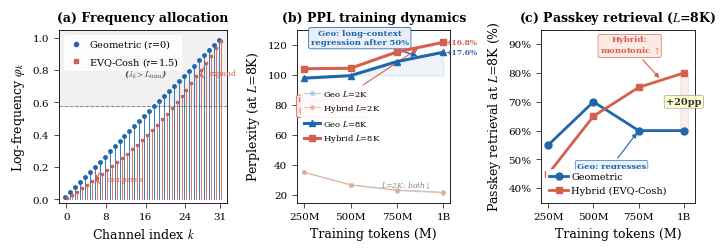

Generate this figure with matplotlib:
"""
Figure 1 for NeurIPS paper: EVQ-Cosh Frequency Allocation
3-panel: (a) Frequency allocation  (b) PPL Waterbed  (c) Retrieval Crossover

Usage: python scripts/fig1_neurips.py
Output:
  - paper_exports/fig1_neurips.pdf/.png
  - docs/paperdraft/figs/fig1_frequency_dynamics.pdf/.png
"""

import numpy as np
import matplotlib
matplotlib.use("Agg")
import matplotlib.pyplot as plt
import matplotlib.ticker as mticker
from matplotlib.patches import FancyArrowPatch

# ── NeurIPS style ──────────────────────────────────────────────────
plt.rcParams.update({
    "font.family": "serif",
    "font.serif": ["Times New Roman", "DejaVu Serif"],
    "mathtext.fontset": "stix",
    "font.size": 8,
    "axes.labelsize": 9,
    "axes.titlesize": 9,
    "xtick.labelsize": 7.5,
    "ytick.labelsize": 7.5,
    "legend.fontsize": 7,
    "figure.dpi": 300,
    "savefig.dpi": 300,
    "axes.linewidth": 0.6,
    "xtick.major.width": 0.5,
    "ytick.major.width": 0.5,
    "lines.linewidth": 1.2,
    "lines.markersize": 4,
})

# Colors
C_GEO = "#2166ac"       # blue for Geometric
C_HYB = "#d6604d"       # red for Hybrid/EVQ
C_COLLISION = "#e0e0e0"  # gray for collision zone
C_GEO_LIGHT = "#92c5de"
C_HYB_LIGHT = "#f4a582"

# ── Data ───────────────────────────────────────────────────────────

# Panel (a): Frequency allocation
d_head = 64
K = d_head // 2  # 32 channels
base = 500_000
tau = 1.5
L_train = 2048

u_k = np.linspace(0.5 / K, 1 - 0.5 / K, K)  # midpoint quantiles

# Geometric: uniform in [0, 1]
phi_geo = u_k.copy()

# EVQ-cosh
phi_evq = 1 - (1 / tau) * np.arcsinh((1 - u_k) * np.sinh(tau))

# Collision boundary: φ > c means λ > L_train
c_boundary = np.log(L_train) / np.log(base)  # ≈ 0.581

# Panel (b): PPL training dynamics (Phase9F, 750M, L=2048)
ckpt_tokens = np.array([250, 500, 750, 1000])  # millions
ckpt_pct = ["25%", "50%", "75%", "100%"]

geo_ppl_2k = np.array([35.195, 26.995, 23.523, 21.980])
geo_ppl_8k = np.array([97.774, 99.432, 108.804, 115.010])
hyb_ppl_2k = np.array([35.212, 26.780, 23.058, 21.648])
hyb_ppl_8k = np.array([104.051, 104.356, 115.214, 121.583])
hyb_tokens = np.array([250, 500, 750, 1000])

# Panel (c): Passkey L=8K retrieval (20-trial checkpoint eval, consistent)
geo_ret_8k = np.array([55, 70, 60, 60])
hyb_ret_8k = np.array([45, 65, 75, 80])

# ── Figure ─────────────────────────────────────────────────────────
fig, axes = plt.subplots(
    1,
    3,
    figsize=(7.0, 2.4),
    constrained_layout=True,
    gridspec_kw={"width_ratios": [1.1, 1.0, 1.0]},
)

# ═══════════════════════════════════════════════════════════════════
# Panel (a): Frequency Allocation Stem Plot
# ═══════════════════════════════════════════════════════════════════
ax = axes[0]

# Collision zone background
ax.axhspan(c_boundary, 1.05, color=C_COLLISION, alpha=0.45, zorder=0)
ax.text(K // 2, (c_boundary + 1.05) / 2, "collision zone\n($\\lambda_k > L_{\\mathrm{train}}$)",
        fontsize=6.5, color="#555555", ha="center", va="center",
        fontweight="bold", style="italic")
ax.axhline(c_boundary, color="#888888", linewidth=0.7, linestyle="--", zorder=1)

# Stem plots
offset = 0.25  # horizontal offset between geo and evq stems
for k_idx in range(K):
    # Geometric stems
    ax.plot([k_idx - offset, k_idx - offset], [0, phi_geo[k_idx]],
            color=C_GEO, linewidth=0.6, zorder=2)
    ax.plot(k_idx - offset, phi_geo[k_idx], "o", color=C_GEO,
            markersize=2.5, zorder=3)
    # EVQ stems
    ax.plot([k_idx + offset, k_idx + offset], [0, phi_evq[k_idx]],
            color=C_HYB, linewidth=0.6, zorder=2)
    ax.plot(k_idx + offset, phi_evq[k_idx], "s", color=C_HYB,
            markersize=2.0, zorder=3)

# Spacing annotations
# Low-freq end (high k): spacing expands
k_annot = 27
ax.annotate("",
            xy=(k_annot + offset, phi_evq[k_annot]),
            xytext=(k_annot + offset, phi_evq[k_annot - 1]),
            arrowprops=dict(arrowstyle="<->", color=C_HYB, lw=0.8))
ax.text(k_annot + offset + 1.5, (phi_evq[k_annot] + phi_evq[k_annot - 1]) / 2,
        "expand", fontsize=5.5, color=C_HYB, ha="left", va="center")

# High-freq end (low k): spacing compresses — use slightly higher k to avoid crowding
k_annot2 = 6
ax.annotate("",
            xy=(k_annot2 + offset, phi_evq[k_annot2]),
            xytext=(k_annot2 + offset, phi_evq[k_annot2 - 1]),
            arrowprops=dict(arrowstyle="<->", color=C_HYB, lw=0.8))
ax.text(k_annot2 + offset + 1.8, (phi_evq[k_annot2] + phi_evq[k_annot2 - 1]) / 2,
        "compress", fontsize=5.5, color=C_HYB, ha="left", va="center")

# Labels and formatting
ax.set_xlabel("Channel index $k$")
ax.set_ylabel("Log-frequency $\\varphi_k$")
ax.set_xlim(-1.5, K + 0.5)
ax.set_ylim(-0.02, 1.05)
ax.set_xticks([0, 8, 16, 24, 31])

# Legend
ax.plot([], [], "o", color=C_GEO, markersize=3, label="Geometric ($\\tau$=0)")
ax.plot([], [], "s", color=C_HYB, markersize=3, label="EVQ-Cosh ($\\tau$=1.5)")
ax.legend(loc="upper left", framealpha=0.9, edgecolor="none",
          borderpad=0.3, handletextpad=0.3)

ax.set_title("(a) Frequency allocation", fontweight="bold", pad=6)

# ═══════════════════════════════════════════════════════════════════
# Panel (b): PPL Waterbed Training Dynamics
# Narrative: Geo L=8K gets WORSE with training, Hybrid doesn't
# ═══════════════════════════════════════════════════════════════════
ax = axes[1]

# --- L=2K lines: thin, muted (context, not focus) ---
ax.plot(ckpt_tokens, geo_ppl_2k, "-o", color=C_GEO_LIGHT, markersize=2.5,
        label="Geo $L$=2K", zorder=2, linewidth=0.8, alpha=0.7)
ax.plot(hyb_tokens, hyb_ppl_2k, "-o", color=C_HYB_LIGHT, markersize=2.5,
        label="Hybrid $L$=2K", zorder=2, linewidth=0.8, alpha=0.7)

# --- L=8K lines: BOLD, the main story ---
ax.plot(ckpt_tokens, geo_ppl_8k, "-^", color=C_GEO, markersize=5,
        label="Geo $L$=8K", zorder=4, linewidth=2.2)
ax.plot(hyb_tokens, hyb_ppl_8k, "-s", color=C_HYB, markersize=5,
        label="Hybrid $L$=8K", zorder=4, linewidth=2.2)

# Shade the Geo regression zone (50% → 100%)
ax.fill_between(ckpt_tokens[1:], geo_ppl_8k[1:],
                [geo_ppl_8k[1]] * 3,  # flat baseline at 50% level
                color=C_GEO, alpha=0.08, zorder=1)

# Annotation: Geo regression after 50%
ax.annotate("Geo: long-context\nregression after 50%",
            xy=(875, 112), xytext=(550, 120),
            fontsize=6, color=C_GEO, ha="center", fontweight="bold",
            arrowprops=dict(arrowstyle="-|>", color=C_GEO, lw=1.0,
                            mutation_scale=8),
            bbox=dict(boxstyle="round,pad=0.25", facecolor="#e8f0fa",
                      edgecolor=C_GEO, alpha=0.95, linewidth=0.6))

# Annotation: Hybrid also rises (waterbed too, but retrieval unharmed)
ax.annotate("Hybrid: also rises\n(but retrieval $\\uparrow$!)",
            xy=(875, 118.4), xytext=(400, 75),
            fontsize=5.5, color=C_HYB, ha="center",
            arrowprops=dict(arrowstyle="-|>", color=C_HYB, lw=0.8,
                            mutation_scale=7),
            bbox=dict(boxstyle="round,pad=0.25", facecolor="#fce8e4",
                      edgecolor=C_HYB, alpha=0.95, linewidth=0.6))

# Small "+17.6%" label at Geo endpoint
ax.text(1010, 115.0, "+17.6%", fontsize=5.5, color=C_GEO,
        ha="left", va="center", fontweight="bold")
# Small "+16.8%" label at Hybrid endpoint
ax.text(1010, 121.6, "+16.8%", fontsize=5.5, color=C_HYB,
        ha="left", va="center", fontweight="bold")

# "both improve" label for L=2K
ax.text(800, 27, "$L$=2K: both$\\downarrow$", fontsize=5.5,
        color="#888888", ha="center", va="center", style="italic")

ax.set_xlabel("Training tokens (M)")
ax.set_ylabel("Perplexity (at $L$=8K)")
ax.set_xticks(ckpt_tokens)
ax.set_xticklabels(["250M", "500M", "750M", "1B"])
ax.set_ylim(15, 130)
ax.legend(loc="center left", framealpha=0.9, edgecolor="none",
          borderpad=0.3, handletextpad=0.3, fontsize=6,
          ncol=1)

ax.set_title("(b) PPL training dynamics", fontweight="bold", pad=6)

# ═══════════════════════════════════════════════════════════════════
# Panel (c): Passkey L=8K Retrieval Crossover
# ═══════════════════════════════════════════════════════════════════
ax = axes[2]

ax.plot(ckpt_tokens, geo_ret_8k, "-o", color=C_GEO, markersize=5,
        label="Geometric", zorder=3, linewidth=2.0)
ax.plot(hyb_tokens, hyb_ret_8k, "-s", color=C_HYB, markersize=5,
        label="Hybrid (EVQ-Cosh)", zorder=3, linewidth=2.0)

# Shade the gap at 100% to emphasize the +20pp
ax.fill_betweenx([60, 80], 980, 1020, color=C_HYB, alpha=0.10, zorder=1)
ax.annotate("+20pp",
            xy=(1000, 70), xytext=(1000, 70),
            fontsize=7, color="#333333", ha="center", va="center",
            fontweight="bold",
            bbox=dict(boxstyle="round,pad=0.2", facecolor="#ffffcc",
                      edgecolor="#999999", alpha=0.9, linewidth=0.5))

# Geo regression annotation
ax.annotate("Geo: regresses",
            xy=(750, 60), xytext=(600, 47),
            fontsize=6, color=C_GEO, ha="center", fontweight="bold",
            arrowprops=dict(arrowstyle="-|>", color=C_GEO, lw=0.8,
                            mutation_scale=7),
            bbox=dict(boxstyle="round,pad=0.2", facecolor="#e8f0fa",
                      edgecolor=C_GEO, alpha=0.9, linewidth=0.5))

# Hybrid monotonic improvement annotation
ax.annotate("Hybrid:\nmonotonic $\\uparrow$",
            xy=(875, 77.5), xytext=(700, 87),
            fontsize=6, color=C_HYB, ha="center", fontweight="bold",
            arrowprops=dict(arrowstyle="-|>", color=C_HYB, lw=0.8,
                            mutation_scale=7),
            bbox=dict(boxstyle="round,pad=0.2", facecolor="#fce8e4",
                      edgecolor=C_HYB, alpha=0.9, linewidth=0.5))

ax.set_xlabel("Training tokens (M)")
ax.set_ylabel("Passkey retrieval at $L$=8K (%)")
ax.set_xticks(ckpt_tokens)
ax.set_xticklabels(["250M", "500M", "750M", "1B"])
ax.set_ylim(35, 95)
ax.set_yticks([40, 50, 60, 70, 80, 90])
ax.yaxis.set_major_formatter(mticker.FormatStrFormatter("%d%%"))
ax.legend(loc="lower left", framealpha=0.9, edgecolor="none",
          borderpad=0.3, handletextpad=0.3)

ax.set_title("(c) Passkey retrieval ($L$=8K)", fontweight="bold", pad=6)

# ── Save ───────────────────────────────────────────────────────────
import os

legacy_dir = "paper_exports"
paper_fig_dir = "docs/paperdraft/figs"
os.makedirs(legacy_dir, exist_ok=True)
os.makedirs(paper_fig_dir, exist_ok=True)

legacy_pdf = os.path.join(legacy_dir, "fig1_neurips.pdf")
legacy_png = os.path.join(legacy_dir, "fig1_neurips.png")
paper_pdf = os.path.join(paper_fig_dir, "fig1_frequency_dynamics.pdf")
paper_png = os.path.join(paper_fig_dir, "fig1_frequency_dynamics.png")

for path in [legacy_pdf, legacy_png, paper_pdf, paper_png]:
    fig.savefig(path, bbox_inches="tight", pad_inches=0.02)

print("Saved:")
print(f"  {legacy_pdf}")
print(f"  {legacy_png}")
print(f"  {paper_pdf}")
print(f"  {paper_png}")
print(f"\nFrequency data check:")
print(f"  Collision boundary c = {c_boundary:.3f}")
print(f"  Geo spacing (low-freq, k=28-29): {phi_geo[29]-phi_geo[28]:.4f}")
print(f"  EVQ spacing (low-freq, k=28-29): {phi_evq[29]-phi_evq[28]:.4f}")
print(f"  Ratio: {(phi_evq[29]-phi_evq[28])/(phi_geo[29]-phi_geo[28]):.2f}x")
print(f"  Geo spacing (high-freq, k=2-3):  {phi_geo[3]-phi_geo[2]:.4f}")
print(f"  EVQ spacing (high-freq, k=2-3):  {phi_evq[3]-phi_evq[2]:.4f}")
print(f"  Ratio: {(phi_evq[3]-phi_evq[2])/(phi_geo[3]-phi_geo[2]):.2f}x")
